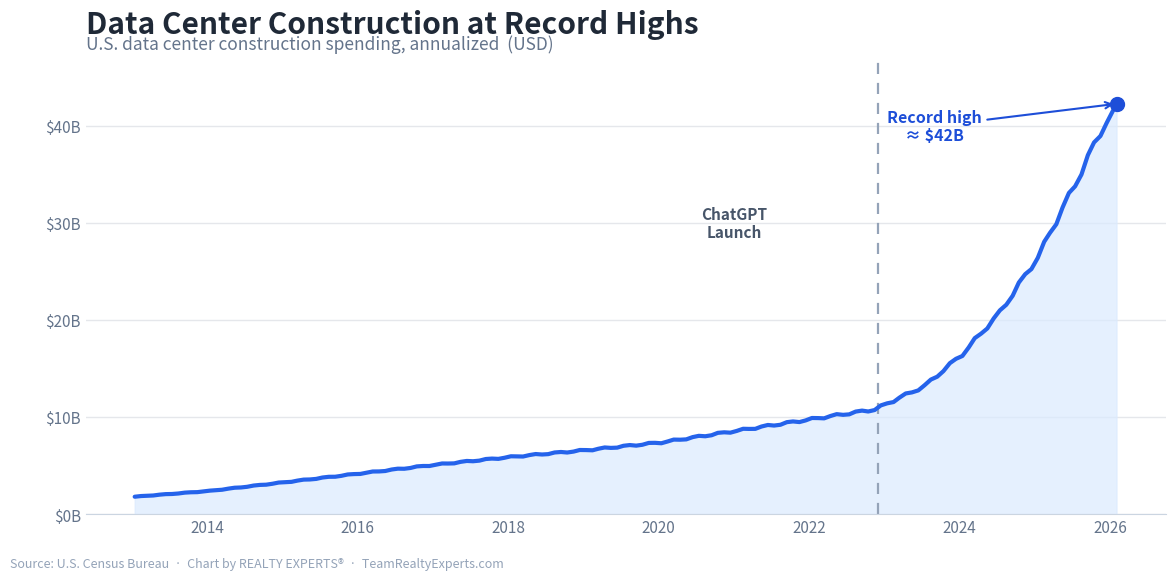

Recreate this plot in Python.
#!/usr/bin/env python3
"""
make-datacenter-chart.py  [out.png]

Creative REALTY EXPERTS recreation of the Market Briefs "Data Center Construction
at Record Highs — U.S. Data Center Construction Spending" graphic for the
06/23/26 daily email.

This is OUR OWN chart, not the source image: a clean RE-branded blue theme on
white (matches the email's Stocks section), the long flat 2013-2021 base, a
dashed "ChatGPT Launch" marker, and the post-2022 vertical run to a record near
$42B with an end-of-line dot.

Story (Market Briefs "🌎 Back to Earth." / "Off The Grid", 06/23/26): Microsoft
is building a Texas data center that runs on natural gas (Chevron fuels it for 20
years, enough power for 530,000 homes) because AI data centers need constant
power the grid can't keep up with. Construction spending is at record highs amid
the AI boom.

matplotlib only. Run with python3.13 (the interpreter that has matplotlib here).
"""
import sys
import math
from datetime import date
import matplotlib
matplotlib.use("Agg")
import matplotlib.pyplot as plt
import matplotlib.dates as mdates
from matplotlib.ticker import FuncFormatter

OUT = sys.argv[1] if len(sys.argv) > 1 else "datacenter-record-highs-062326.png"

# Anchor points (year fraction, annualized spend $B) faithful to the source curve:
# a long slow climb from ~$1.8B (2013) to ~$10B by ChatGPT launch (late 2022),
# then a steep exponential run to a record ~$42B.
ANCHORS = [
    (2013.0,  1.8),
    (2014.0,  2.4),
    (2015.0,  3.3),
    (2016.0,  4.2),
    (2017.0,  5.1),
    (2018.0,  5.9),
    (2019.0,  6.6),
    (2020.0,  7.4),
    (2021.0,  8.6),
    (2022.0,  9.8),
    (2022.84, 10.8),   # Nov 2022 — ChatGPT launch
    (2023.0, 11.4),
    (2023.5, 13.2),
    (2024.0, 16.5),
    (2024.5, 20.8),
    (2025.0, 26.5),
    (2025.5, 34.0),
    (2025.84, 39.5),
    (2026.0, 41.6),
    (2026.08, 42.3),   # latest print (record high)
]

def interp(yf):
    for i in range(len(ANCHORS) - 1):
        x0, y0 = ANCHORS[i]
        x1, y1 = ANCHORS[i + 1]
        if x0 <= yf <= x1:
            t = (yf - x0) / (x1 - x0)
            return y0 + t * (y1 - y0)
    return ANCHORS[-1][1]

# Build a monthly series with a small deterministic wiggle for an authentic,
# real-data look (no randomness — keeps the render reproducible).
xs, ys = [], []
m = 0
yf = 2013.0
END = 2026.08
while yf <= END + 1e-9:
    base = interp(yf)
    wiggle = base * 0.012 * math.sin(m * 1.7)   # ±~1.2% jitter, scales with level
    val = max(0.5, base + wiggle)
    yr = int(yf)
    mo = int(round((yf - yr) * 12)) + 1
    if mo > 12:
        yr += 1; mo -= 12
    xs.append(date(yr, min(mo, 12), 15))
    ys.append(val)
    m += 1
    yf += 1.0 / 12.0
# pin the final point exactly to the record print
xs[-1] = date(2026, 2, 1); ys[-1] = 42.3

BLUE     = "#2563eb"   # main line (Stocks-section brand blue)
BLUE_DK  = "#1d4ed8"
BLUE_FL  = "#dbeafe"   # area fill
INK      = "#1f2937"
MUTED    = "#64748b"

fig, ax = plt.subplots(figsize=(12, 6))
fig.patch.set_facecolor("white")
ax.set_facecolor("white")

# area + line
ax.fill_between(xs, ys, 0, color=BLUE_FL, alpha=0.7, zorder=1)
ax.plot(xs, ys, color=BLUE, linewidth=3.0, zorder=3, solid_capstyle="round")

# ChatGPT Launch marker (dashed vertical)
launch = date(2022, 11, 30)
ax.axvline(launch, color="#94a3b8", linestyle=(0, (5, 4)), linewidth=1.6, zorder=2)
ax.annotate("ChatGPT\nLaunch", xy=(launch, 30), xytext=(date(2021, 1, 1), 30),
            fontsize=11, fontweight="bold", color="#475569", ha="center", va="center")

# end-of-line record dot + label
ax.plot([xs[-1]], [ys[-1]], marker="o", color=BLUE_DK, markersize=10, zorder=6)
ax.annotate("Record high\n≈ $42B",
            xy=(xs[-1], ys[-1]), xytext=(date(2023, 9, 1), 40.0),
            fontsize=11.5, fontweight="bold", color=BLUE_DK, ha="center", va="center",
            arrowprops=dict(arrowstyle="->", color=BLUE_DK, lw=1.5))

# titles
ax.set_title("Data Center Construction at Record Highs", fontsize=21.5,
             fontweight="bold", color=INK, loc="left", pad=18)
ax.text(0.0, 1.02, "U.S. data center construction spending, annualized  (USD)",
        transform=ax.transAxes, fontsize=12.5, color=MUTED, ha="left")

# axes cosmetics
ax.yaxis.set_major_formatter(FuncFormatter(lambda v, _: f"${v:,.0f}B"))
ax.set_ylim(0, 47)
ax.set_yticks([0, 10, 20, 30, 40])
ax.xaxis.set_major_locator(mdates.YearLocator(base=2))
ax.xaxis.set_major_formatter(mdates.DateFormatter("%Y"))
ax.tick_params(axis="both", labelsize=11, colors=MUTED, length=0)
ax.grid(axis="y", color="#e5e7eb", linewidth=1.0)
ax.set_axisbelow(True)
for s in ("top", "right", "left"):
    ax.spines[s].set_visible(False)
ax.spines["bottom"].set_color("#cbd5e1")

# source + branding footer
fig.text(0.012, 0.012,
         "Source: U.S. Census Bureau  ·  Chart by REALTY EXPERTS®  ·  TeamRealtyExperts.com",
         fontsize=9, color="#94a3b8", ha="left")

fig.subplots_adjust(left=0.075, right=0.975, top=0.86, bottom=0.10)
fig.savefig(OUT, dpi=150, facecolor="white")
plt.close(fig)
print("wrote", OUT)
